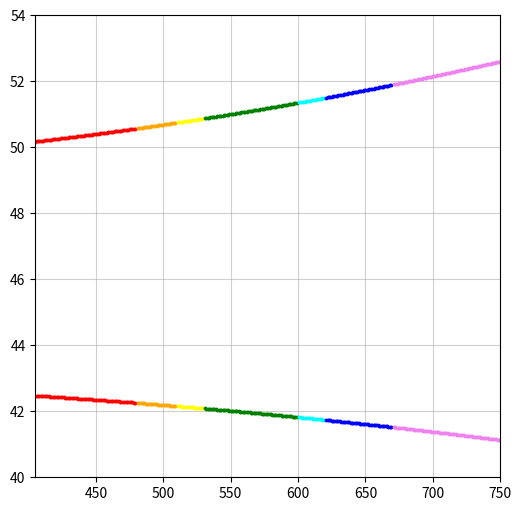

Write the Python code that produced this figure.
import matplotlib.pyplot as plt
import numpy as np

RED_FREQUENCY = 400
ORANGE_FREQUENCY = 480
YELLOW_FREQUENCY = 510
GREEN_FREQUENCY = 550
CYAN_FREQUENCY = 600
BLUE_FREQUENCY = 620
VIOLET_FREQUENCY = 750


def calcPrimaryEpsilon(theta, n):
    theta_radians = np.deg2rad(theta)
    inverse = np.sin(theta_radians)/n
    epsilon = 4*np.arcsin(inverse) - 2*theta_radians
    return np.rad2deg(epsilon)

def refIndexWater(freq):
    freqHz = freq * 10**12
    RHS = 1.731 - 0.261*((freqHz/(10**15))**2)
    n = np.sqrt(1 + np.sqrt(1/RHS))
    return n

def calcSecondaryEpsilon(theta, n):
    theta_radians = np.deg2rad(theta)
    inverse = np.sin(theta_radians) / n
    epsilon = np.pi - 6 * np.arcsin(inverse) + 2 * theta_radians
    return np.rad2deg(epsilon)

def calcThetas(n):
    primaryTheta = np.rad2deg(np.arcsin(np.sqrt((4 - n ** 2) / 3)))
    secondaryTheta = np.rad2deg(np.arcsin(np.sqrt((9-n**2)/8)))

    return primaryTheta, secondaryTheta

def initialiseMatplotlib():
    global ax
    fig, ax = plt.subplots(figsize=(6, 6))
    ax.grid(True, alpha=0.6)
    ax.set_axisbelow(True)
    ax.set_xlim(405, 750)
    ax.set_ylim(40, 54)

def createGraph():
    thetaArray = np.linspace(0, 90, 91)
    primaryEpsilonArray = np.array([])
    secondaryEpsilonArray = np.array([])
    frequencies = np.linspace(405, 750, 346)

    for frequency in frequencies:
        primaryTheta, secondaryTheta = calcThetas(refIndexWater(frequency))
        primaryEpsilonArray = np.append(primaryEpsilonArray, calcPrimaryEpsilon(primaryTheta, refIndexWater(frequency)))
        secondaryEpsilonArray = np.append(secondaryEpsilonArray, calcSecondaryEpsilon(secondaryTheta, refIndexWater(frequency)))

    ax.scatter(frequencies[0:75], primaryEpsilonArray[0:75], color='red', marker='o', s=3)
    ax.scatter(frequencies[76:105], primaryEpsilonArray[76:105], color='orange', marker='o', s=3)
    ax.scatter(frequencies[106:125], primaryEpsilonArray[106:125], color='yellow', marker='o', s=3)
    ax.scatter(frequencies[126:195], primaryEpsilonArray[126:195], color='green', marker='o', s=3)
    ax.scatter(frequencies[196:215], primaryEpsilonArray[196:215], color='cyan', marker='o', s=3)
    ax.scatter(frequencies[216:265], primaryEpsilonArray[216:265], color='blue', marker='o', s=3)
    ax.scatter(frequencies[266:345], primaryEpsilonArray[266:345], color='violet', marker='o', s=3)

    ax.scatter(frequencies[0:75], secondaryEpsilonArray[0:75], color='red', marker='o', s=3)
    ax.scatter(frequencies[76:105], secondaryEpsilonArray[76:105], color='orange', marker='o', s=3)
    ax.scatter(frequencies[106:125], secondaryEpsilonArray[106:125], color='yellow', marker='o', s=3)
    ax.scatter(frequencies[126:195], secondaryEpsilonArray[126:195], color='green', marker='o', s=3)
    ax.scatter(frequencies[196:215], secondaryEpsilonArray[196:215], color='cyan', marker='o', s=3)
    ax.scatter(frequencies[216:265], secondaryEpsilonArray[216:265], color='blue', marker='o', s=3)
    ax.scatter(frequencies[266:345], secondaryEpsilonArray[266:345], color='violet', marker='o', s=3)

def main():
    initialiseMatplotlib()
    createGraph()

    plt.show()

if __name__ == '__main__':
    main()
